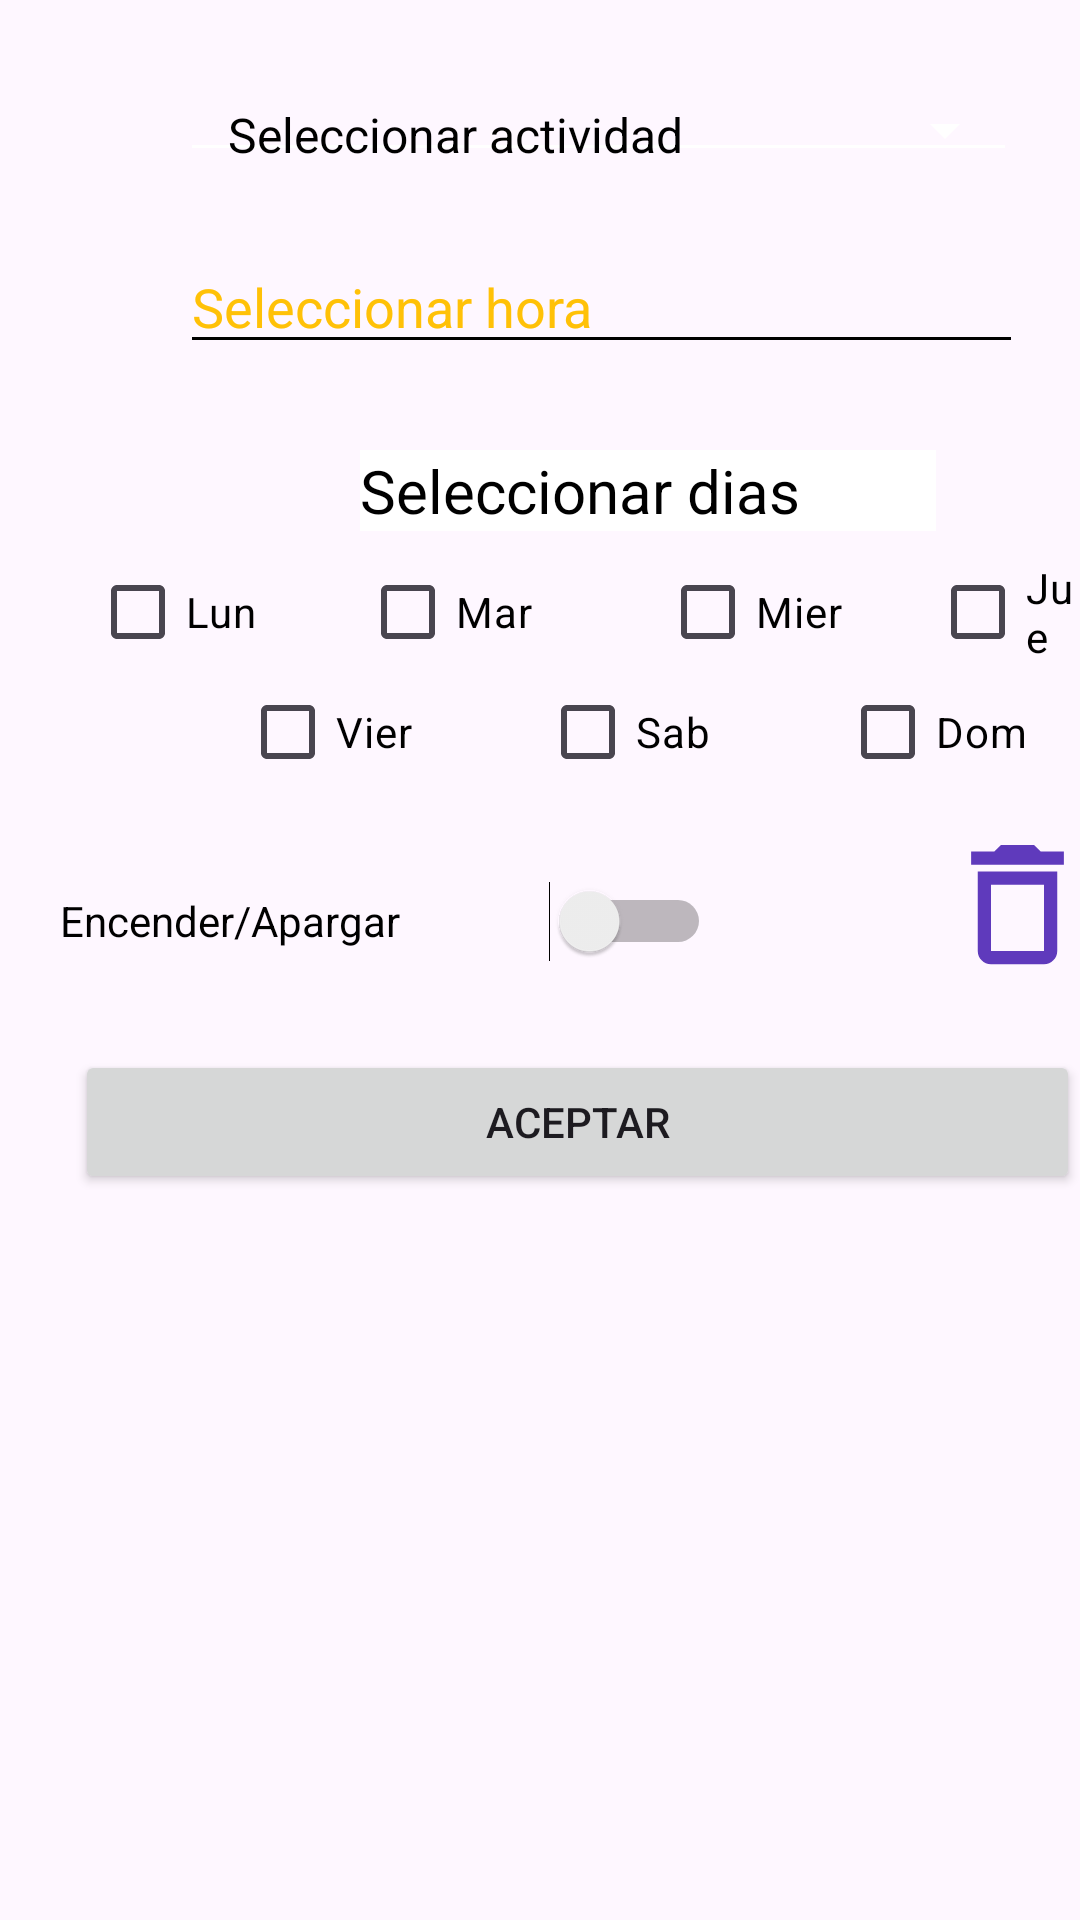

Android layout source for this screen:
<!-- AndroidManifest.xml: application theme Theme.TesisApp -->
<!-- res/layout/fragment_editar_alarma_dialog.xml -->
<?xml version="1.0" encoding="utf-8"?>
<FrameLayout xmlns:android="http://schemas.android.com/apk/res/android"
    xmlns:app="http://schemas.android.com/apk/res-auto"
    xmlns:tools="http://schemas.android.com/tools"
    android:layout_width="match_parent"
    android:layout_height="match_parent"
    tools:context=".EditarAlarmaDialog">


    <Spinner
        android:id="@+id/spActividad"
        android:layout_width="279dp"
        android:layout_height="47dp"
        android:layout_marginStart="60dp"
        android:layout_marginTop="20dp"
        android:popupBackground="@color/purple"
        android:entries="@array/actividades"
        android:backgroundTint="@color/white"
        style="@style/Widget.AppCompat.Spinner.Underlined"
        android:theme="@style/MySpinnerTheme"/>

    <EditText
        android:id="@+id/edHora"
        android:layout_width="281dp"
        android:layout_height="wrap_content"
        android:layout_marginStart="60dp"
        android:layout_marginTop="80dp"
        android:ems="10"
        android:text="Seleccionar hora"
        android:backgroundTint="@color/black"
        android:textColor="@color/purple"
        android:clickable="false"
        android:focusable="false"
        android:inputType="time" />

    <CheckBox
        android:id="@+id/cbLunes"
        android:layout_width="wrap_content"
        android:layout_height="wrap_content"
        android:layout_marginTop="180dp"
        android:layout_marginStart="30dp"
        android:textColor="@color/black"
        android:text="Lun" />
    <CheckBox
        android:id="@+id/cbMartes"
        android:layout_width="wrap_content"
        android:layout_height="wrap_content"
        android:layout_marginTop="180dp"
        android:layout_marginStart="120dp"
        android:textColor="@color/black"
        android:text="Mar" />
    <CheckBox
        android:id="@+id/cbMiercoles"
        android:layout_width="wrap_content"
        android:layout_height="wrap_content"
        android:layout_marginTop="180dp"
        android:layout_marginStart="220dp"
        android:textColor="@color/black"
        android:text="Mier" />

    <CheckBox
        android:id="@+id/cbJueves"
        android:layout_width="wrap_content"
        android:layout_height="wrap_content"
        android:layout_marginStart="310dp"
        android:layout_marginTop="180dp"
        android:textColor="@color/black"
        android:text="Jue" />

    <CheckBox
        android:id="@+id/cbViernes"
        android:layout_width="wrap_content"
        android:layout_height="wrap_content"
        android:layout_marginStart="80dp"
        android:layout_marginTop="220dp"
        android:textColor="@color/black"
        android:text="Vier" />

    <CheckBox
        android:id="@+id/cbSabado"
        android:layout_width="wrap_content"
        android:layout_height="wrap_content"
        android:layout_marginStart="180dp"
        android:layout_marginTop="220dp"
        android:textColor="@color/black"
        android:text="Sab" />

    <CheckBox
        android:id="@+id/cbDomingo"
        android:layout_width="wrap_content"
        android:layout_height="wrap_content"
        android:layout_marginStart="280dp"
        android:layout_marginTop="220dp"
        android:textColor="@color/black"
        android:text="Dom" />



    <TextView
        android:id="@+id/textView5"
        android:layout_width="192dp"
        android:layout_height="wrap_content"
        android:layout_marginStart="120dp"
        android:layout_marginTop="150dp"
        android:text="Seleccionar dias"
        android:textSize="20dp"
        android:textColor="#000000"
        android:background="#FFFFFF" />

    <Switch
        android:id="@+id/swActivar"
        android:layout_width="217dp"
        android:layout_height="54dp"
        android:layout_marginStart="20dp"
        android:layout_marginTop="280dp"
        android:textColor="@color/black"
        android:text="Encender/Apargar"
        tools:ignore="UseSwitchCompatOrMaterialXml" />

    <Button
        android:id="@+id/btnGuardar"
        android:layout_width="match_parent"
        android:layout_height="wrap_content"
        android:layout_marginTop="350dp"
        android:layout_marginStart="25dp"
        android:text="Aceptar" />

    <ImageView
        android:id="@+id/ivEliminar"
        android:layout_width="58dp"
        android:layout_height="53dp"
        android:layout_marginStart="310dp"
        android:layout_marginTop="275dp"
        android:src="@drawable/baseline_delete_outline" />


</FrameLayout>
<!-- resources referenced by this layout -->
<resources>
  <string-array name="actividades">
          <item>Seleccionar actividad</item>
          <item>Arreglarse</item>
          <item>Bañarse</item>
          <item>CepillarDientes</item>
          <item>Comer</item>
          <item>LavarManos</item>
          <item>Peinarse</item>
      </string-array>
  <color name="black">#FF000000</color>
  <color name="purple">#FFC107</color>
  <color name="white">#FFFFFFFF</color>
  <!-- drawable baseline_delete_outline (drawable) -->
  <vector android:height="24dp" android:tint="#5F3ABC"
      android:viewportHeight="24" android:viewportWidth="24"
      android:width="24dp" xmlns:android="http://schemas.android.com/apk/res/android">
      <path android:fillColor="@android:color/white" android:pathData="M6,19c0,1.1 0.9,2 2,2h8c1.1,0 2,-0.9 2,-2L18,7L6,7v12zM8,9h8v10L8,19L8,9zM15.5,4l-1,-1h-5l-1,1L5,4v2h14L19,4z"/>
  </vector>
  <style name="MySpinnerTheme" parent="Widget.AppCompat.Light.DropDownItem.Spinner">
          <item name="android:textColor">@color/black</item>
      </style>
  <style name="Theme.TesisApp" parent="Base.Theme.TesisApp" />
  <style name="Base.Theme.TesisApp" parent="Theme.Material3.DayNight.NoActionBar">
          <item name="colorPrimary">@color/purple</item>
          <item name="colorPrimaryVariant">@color/purple</item>
  
          <item name="colorSecondary">@color/purple2</item>
          <item name="colorSecondaryVariant">@color/purple2</item>
  
          <item name="android:statusBarColor">@color/purple</item>
  
      </style>
  <color name="purple2">#DA0367</color>
</resources>
